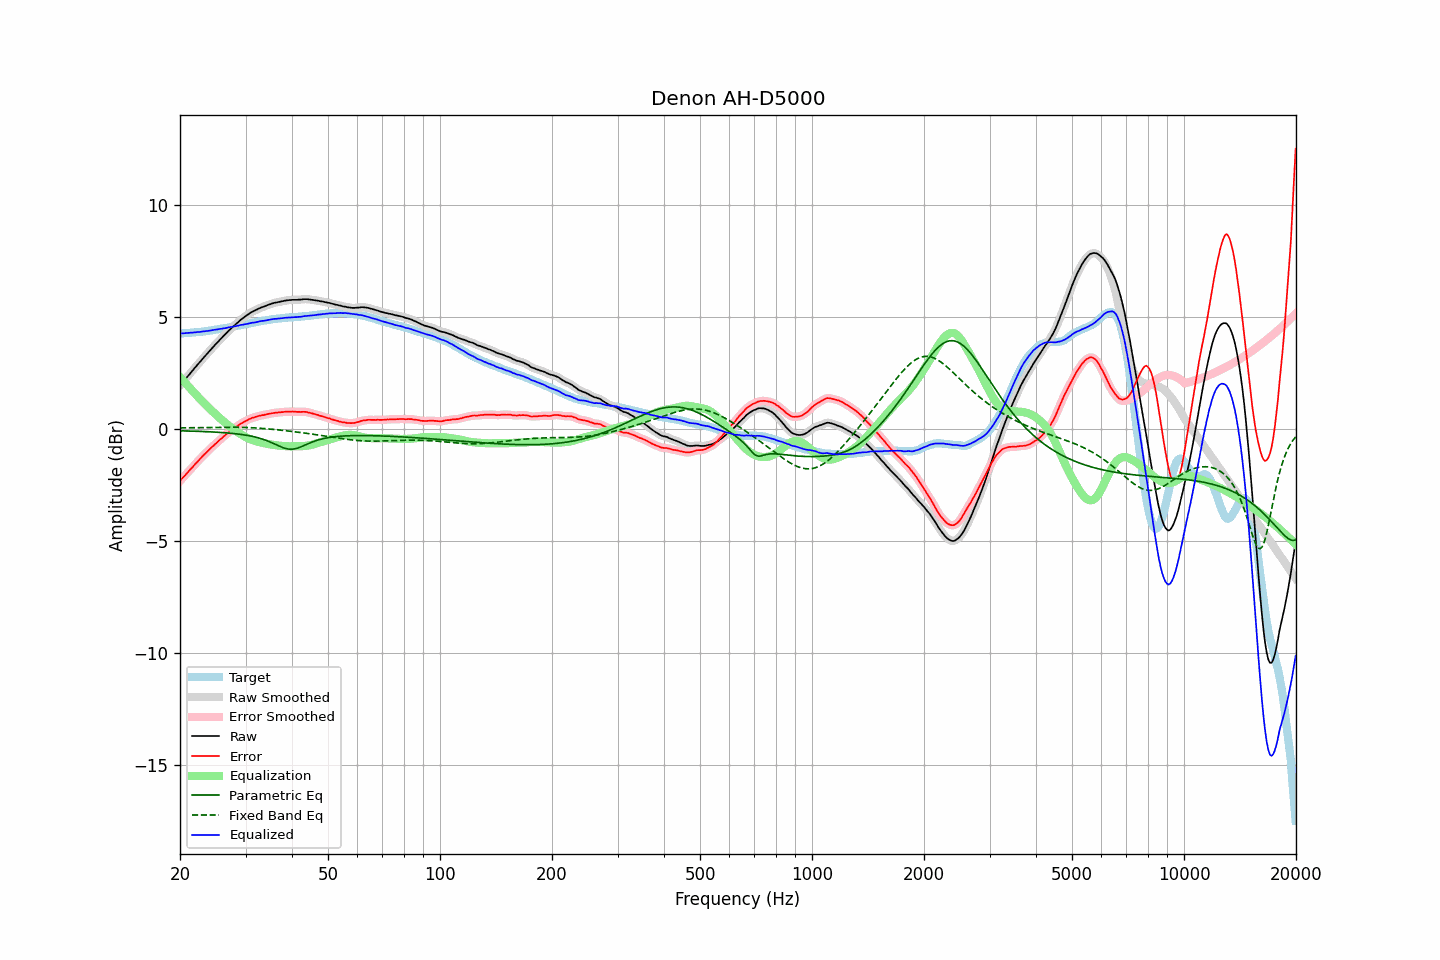

Values plotted in this chart, from the file beside it:
frequency, raw, error, smoothed, error_smoothed, equalization, parametric_eq, fixed_band_eq, equalized_raw, equalized_smoothed, target
20.00, 1.94, -2.32, 1.94, -2.32, 2.32, -0.08, 0.05, 4.26, 4.27, 4.27
20.20, 2.03, -2.23, 2.03, -2.24, 2.24, -0.08, 0.05, 4.27, 4.27, 4.27
20.40, 2.11, -2.16, 2.12, -2.16, 2.16, -0.08, 0.05, 4.27, 4.28, 4.28
20.61, 2.20, -2.09, 2.20, -2.08, 2.08, -0.09, 0.05, 4.28, 4.28, 4.29
20.81, 2.28, -2.00, 2.28, -2.00, 2.00, -0.09, 0.05, 4.29, 4.29, 4.29
21.02, 2.37, -1.92, 2.37, -1.92, 1.92, -0.09, 0.06, 4.30, 4.29, 4.30
21.23, 2.45, -1.84, 2.45, -1.84, 1.84, -0.09, 0.06, 4.30, 4.30, 4.30
21.44, 2.54, -1.76, 2.54, -1.76, 1.76, -0.09, 0.06, 4.31, 4.31, 4.31
21.66, 2.62, -1.69, 2.62, -1.69, 1.69, -0.10, 0.06, 4.31, 4.31, 4.31
21.87, 2.71, -1.60, 2.71, -1.61, 1.61, -0.10, 0.06, 4.32, 4.32, 4.31
22.09, 2.79, -1.53, 2.80, -1.53, 1.53, -0.10, 0.06, 4.32, 4.32, 4.32
22.31, 2.88, -1.45, 2.88, -1.45, 1.45, -0.10, 0.06, 4.33, 4.33, 4.33
22.54, 2.96, -1.37, 2.96, -1.37, 1.37, -0.11, 0.06, 4.34, 4.34, 4.33
22.76, 3.04, -1.30, 3.05, -1.30, 1.30, -0.11, 0.06, 4.34, 4.35, 4.34
22.99, 3.13, -1.22, 3.13, -1.22, 1.22, -0.11, 0.07, 4.36, 4.35, 4.35
23.22, 3.21, -1.15, 3.21, -1.15, 1.15, -0.12, 0.07, 4.36, 4.36, 4.36
23.45, 3.29, -1.08, 3.29, -1.08, 1.08, -0.12, 0.07, 4.37, 4.37, 4.37
23.69, 3.37, -1.01, 3.37, -1.01, 1.01, -0.12, 0.07, 4.38, 4.38, 4.38
23.92, 3.45, -0.94, 3.45, -0.94, 0.94, -0.13, 0.07, 4.39, 4.39, 4.39
24.16, 3.53, -0.87, 3.53, -0.87, 0.87, -0.13, 0.07, 4.40, 4.40, 4.40
24.40, 3.61, -0.80, 3.61, -0.80, 0.80, -0.13, 0.07, 4.42, 4.42, 4.41
24.65, 3.69, -0.74, 3.69, -0.73, 0.73, -0.14, 0.07, 4.43, 4.43, 4.43
24.89, 3.77, -0.67, 3.77, -0.67, 0.67, -0.14, 0.07, 4.44, 4.44, 4.44
25.14, 3.84, -0.61, 3.85, -0.60, 0.60, -0.14, 0.08, 4.45, 4.45, 4.45
25.39, 3.92, -0.54, 3.92, -0.54, 0.54, -0.15, 0.08, 4.46, 4.46, 4.46
25.65, 4.00, -0.47, 4.00, -0.47, 0.47, -0.15, 0.08, 4.47, 4.47, 4.47
25.91, 4.07, -0.42, 4.08, -0.41, 0.41, -0.16, 0.08, 4.48, 4.48, 4.49
26.16, 4.15, -0.34, 4.15, -0.35, 0.35, -0.16, 0.08, 4.50, 4.49, 4.50
26.43, 4.22, -0.29, 4.22, -0.29, 0.28, -0.17, 0.08, 4.51, 4.51, 4.51
26.69, 4.29, -0.22, 4.30, -0.22, 0.22, -0.17, 0.08, 4.52, 4.52, 4.52
26.96, 4.37, -0.16, 4.37, -0.16, 0.17, -0.18, 0.08, 4.54, 4.53, 4.54
27.23, 4.44, -0.10, 4.44, -0.11, 0.11, -0.19, 0.08, 4.55, 4.55, 4.54
27.50, 4.50, -0.06, 4.51, -0.06, 0.06, -0.19, 0.08, 4.56, 4.56, 4.56
27.77, 4.57, -0.00, 4.57, -0.00, 0.00, -0.20, 0.08, 4.58, 4.57, 4.57
28.05, 4.63, 0.04, 4.63, 0.04, -0.05, -0.21, 0.08, 4.58, 4.59, 4.59
28.33, 4.70, 0.10, 4.70, 0.10, -0.10, -0.22, 0.08, 4.60, 4.60, 4.60
28.62, 4.76, 0.14, 4.77, 0.15, -0.15, -0.22, 0.08, 4.61, 4.62, 4.62
28.90, 4.83, 0.20, 4.83, 0.20, -0.19, -0.23, 0.08, 4.64, 4.63, 4.63
29.19, 4.89, 0.24, 4.89, 0.24, -0.24, -0.24, 0.07, 4.65, 4.65, 4.65
29.48, 4.94, 0.28, 4.95, 0.29, -0.28, -0.25, 0.07, 4.66, 4.66, 4.66
29.78, 5.00, 0.32, 5.00, 0.32, -0.33, -0.26, 0.07, 4.68, 4.67, 4.68
30.08, 5.05, 0.37, 5.05, 0.36, -0.37, -0.28, 0.07, 4.69, 4.69, 4.69
30.38, 5.10, 0.40, 5.10, 0.40, -0.40, -0.29, 0.07, 4.70, 4.70, 4.70
30.68, 5.15, 0.44, 5.15, 0.44, -0.43, -0.30, 0.06, 4.72, 4.72, 4.71
30.99, 5.20, 0.47, 5.20, 0.47, -0.46, -0.32, 0.06, 4.74, 4.73, 4.73
31.30, 5.24, 0.50, 5.24, 0.50, -0.49, -0.33, 0.06, 4.75, 4.75, 4.74
31.61, 5.27, 0.51, 5.28, 0.52, -0.52, -0.35, 0.05, 4.75, 4.76, 4.76
31.93, 5.31, 0.54, 5.31, 0.54, -0.54, -0.36, 0.05, 4.77, 4.77, 4.77
32.24, 5.34, 0.55, 5.35, 0.56, -0.56, -0.38, 0.04, 4.78, 4.78, 4.79
32.57, 5.38, 0.59, 5.38, 0.58, -0.58, -0.40, 0.04, 4.80, 4.80, 4.80
32.89, 5.41, 0.60, 5.41, 0.60, -0.60, -0.42, 0.03, 4.82, 4.81, 4.81
33.22, 5.44, 0.62, 5.44, 0.61, -0.61, -0.45, 0.03, 4.83, 4.83, 4.82
33.55, 5.46, 0.62, 5.47, 0.63, -0.63, -0.47, 0.02, 4.83, 4.84, 4.84
33.89, 5.49, 0.64, 5.49, 0.64, -0.64, -0.49, 0.02, 4.85, 4.85, 4.85
34.23, 5.52, 0.65, 5.52, 0.66, -0.66, -0.52, 0.01, 4.86, 4.86, 4.87
34.57, 5.55, 0.68, 5.55, 0.67, -0.67, -0.55, 0.00, 4.88, 4.88, 4.88
34.92, 5.57, 0.69, 5.58, 0.69, -0.69, -0.58, -0.00, 4.89, 4.89, 4.88
35.27, 5.60, 0.70, 5.60, 0.70, -0.70, -0.61, -0.01, 4.90, 4.90, 4.90
35.62, 5.62, 0.71, 5.62, 0.71, -0.71, -0.64, -0.02, 4.91, 4.91, 4.91
35.97, 5.64, 0.72, 5.64, 0.72, -0.72, -0.68, -0.02, 4.92, 4.92, 4.92
... 635 more rows
